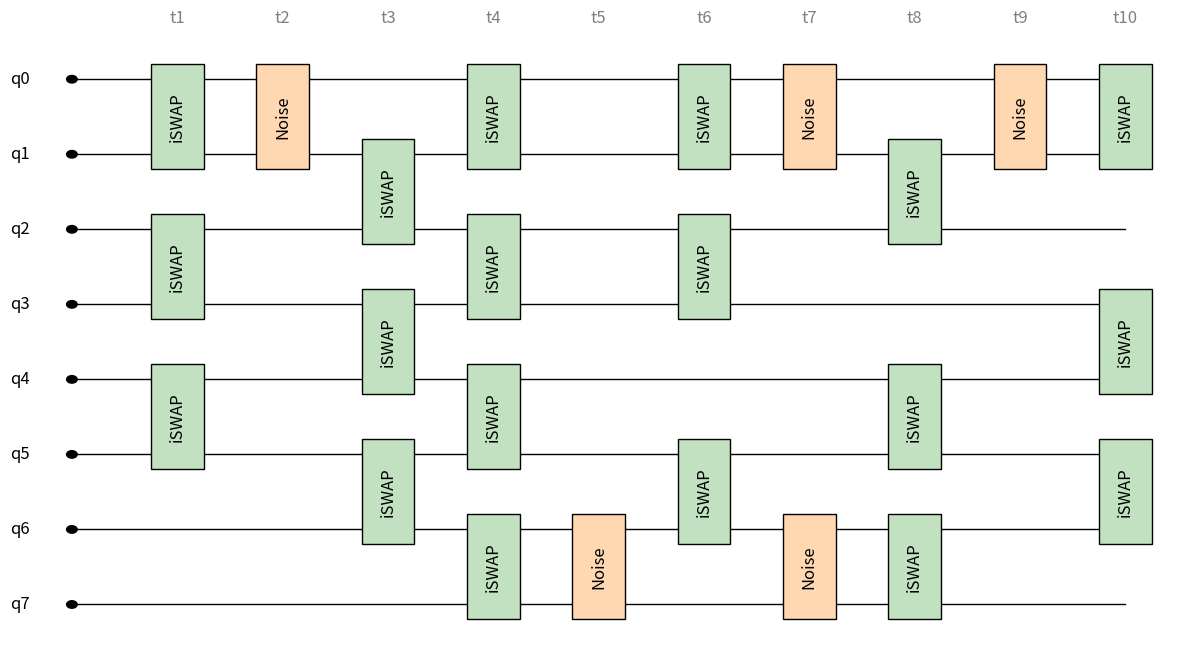
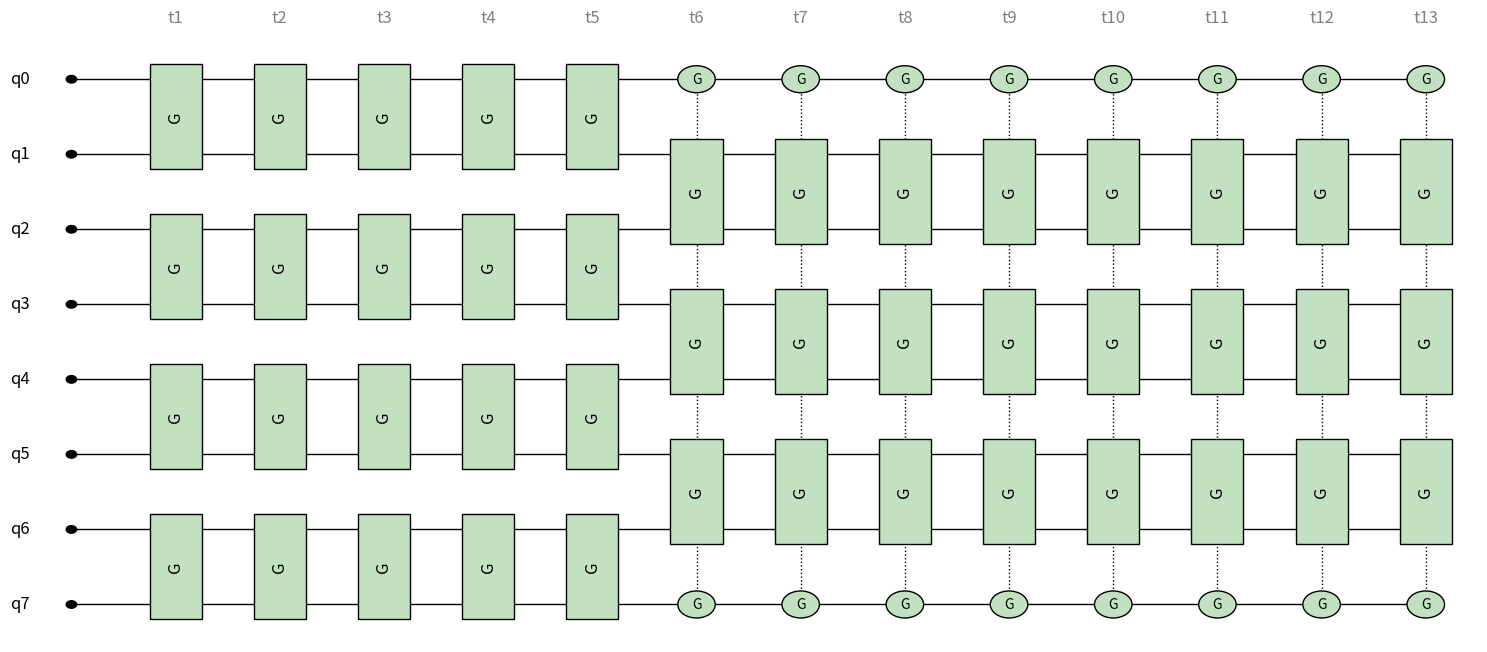

These figures' Python source, in order:
import matplotlib.pyplot as plt
import numpy as np
import matplotlib.pyplot as plt
#from matplotlib.cm import Blues
import random
from collections import defaultdict, deque
from scipy.linalg import cholesky
from math import floor, sqrt, log, exp
from typing import List, Dict, Tuple, Optional
import heapq
from collections import defaultdict, deque

#This function draws a quantum circuit diagram based on the number of qubits, timesteps, and a sequence of gates.

def draw_quantum_circuit(num_qubit, timesteps, gate_sequence,circuitname='quantum_circuit.png'):
    fig, ax = plt.subplots(figsize=(2 + timesteps, 1 + num_qubit * 0.7))
    ax.axis('off')

    x_gap = 1
    dot_radius = 0.05
    pastel_colors = {
        1: '#b3c6ff',  # blue
        2: '#C1E1C1',  # green
        3: '#fff7b3',  # yellow
        4: '#ffb3d9',  # pink
        5: 'orange'
    }

    # Draw qubit lines and dots
    for q in range(num_qubit):
        y = num_qubit - q
        ax.add_patch(plt.Circle((0, y), dot_radius, color='black', zorder=5))
        ax.plot([0, timesteps * x_gap], [y, y], color='black', lw=1, zorder=1)
        ax.text(-0.4, y, f'q{q}', ha='right', va='center', fontsize=12)

    # Draw timestep labels
    for t in range(timesteps):
        x = (t + 1) * x_gap
        ax.text(x, num_qubit + 0.7, f't{t+1}', ha='center', va='bottom', fontsize=12, color='gray')

    for t in range(timesteps):
        gates = gate_sequence[t]
        used_qubits = set()

        # Handle multi-qubit gates (tuples)
        for gate in gates:
            if isinstance(gate, tuple):
                label = gate[0]
                qubits = list(gate[1:])
                n = len(qubits)
                if n == 0 or n > 4:
                    continue
                color = pastel_colors.get(n, '#e0e0e0')
                if label == "Noise":
                    color = '#FFD8B1'
                x = (t + 1) * x_gap
                qubits_sorted = sorted(qubits)
                y_positions = [num_qubit - q for q in qubits_sorted]
                if n == 1:
                    q = qubits[0]
                    y = num_qubit - q
                    ax.add_patch(plt.Rectangle((x - 0.2, y - 0.2), 0.4, 0.4,
                                               facecolor=color, ec='black', zorder=3))
                    ax.text(x, y, str(label), ha='center', va='center', fontsize=12, zorder=4,rotation =0)
                    used_qubits.add(q)
                elif all(qubits_sorted[i] + 1 == qubits_sorted[i+1] for i in range(n-1)):
                    y_min = min(y_positions)
                    y_max = max(y_positions)
                    height = y_max - y_min + 0.4
                    ax.add_patch(plt.Rectangle((x - 0.25, y_min - 0.2), 0.5, height,
                                               facecolor=color, ec='black', zorder=3))
                    ax.text(x, (y_min + y_max) / 2, str(label), ha='center', va='center', fontsize=12, zorder=4, rotation =90)
                    used_qubits.update(qubits)
                else:
                    for y in y_positions:
                        ax.add_patch(plt.Circle((x, y), 0.18, facecolor=color, ec='black', zorder=3))
                        ax.text(x, y, str(label), ha='center', va='center', fontsize=10, zorder=4)
                    ax.plot([x]*len(y_positions), y_positions, 'k:', lw=1, zorder=2)
                    used_qubits.update(qubits)

        # Handle single-qubit gates (strings)
        if isinstance(gates, list):
            for q in range(num_qubit):
                if q in used_qubits:
                    continue
                gate = gates[q]
                if isinstance(gate, str) and gate:
                    y = num_qubit - q
                    x = (t + 1) * x_gap
                    if gate == "Measure":
                        # Draw white box
                        ax.add_patch(plt.Rectangle((x - 0.2, y - 0.2), 0.4, 0.4,
                                                   facecolor='white', ec='black', zorder=3))
                        # Draw diagonal arrow (↗)
                        ax.annotate(
                            '', xy=(x + 0.12, y + 0.12), xytext=(x - 0.12, y - 0.12),
                            arrowprops=dict(facecolor='black', edgecolor='black', arrowstyle='->', lw=1.5),
                            zorder=4
                        )
                    else:
                        color = pastel_colors[1]
                        ax.add_patch(plt.Rectangle((x - 0.2, y - 0.2), 0.4, 0.4,
                                                   facecolor=color, ec='black', zorder=3))
                        ax.text(x, y, str(gate), ha='center', va='center', fontsize=12, zorder=4)

    ax.set_xlim(-0.5, timesteps * x_gap + 0.5)
    ax.set_ylim(0.5, num_qubit + 0.5)
    plt.tight_layout()
    plt.savefig(circuitname,dpi=300, bbox_inches='tight')
    plt.show()


def generate_gate_sequence_from_NM_pattern(pattern_string, num_qubits, gate_name='G'):
    gate_sequence = []
    for letter in pattern_string:
        if letter == 'g':
            # Even pairs: [0,1], [2,3], ...
            gates = [(gate_name, i, i+1) for i in range(0, num_qubits-1, 2)]
        elif letter == 'j':
            # Odd pairs: [n-1,0], [1,2], [3,4], ...
            gates = [(gate_name, num_qubits-1, 0)] + [
                (gate_name, i, i+1) for i in range(1, num_qubits-2+1, 2)
            ]
        else:
            gates = [''] * num_qubits  # No gates for unknown letter
        gate_sequence.append(gates)
    return gate_sequence



#Visualize some famous quantum algorithms using the draw_quantum_circuit function.
def Shors_algorithm():
    """
    Draws a quantum circuit for Shor's algorithm.

    Args:
        num_qubit (int): Number of qubits.
        timesteps (int): Number of timesteps in the circuit.
        gate_sequence (list): List of gates at each timestep.
    """
    # Shor's Algorithm: H on all, modular exponentiation, QFT, Measure
    num_qubit = 4
    timesteps = 5
    gate_sequence = [
        ['H', 'H', 'H', 'H'],  # t=0: Hadamard on all
        [('',), ('ModExp', 0, 1, 2, 3)],  # t=1: Modular exponentiation (4-qubit)
        [('',), ('QFT', 0, 1, 2, 3)],  # t=2: QFT (4-qubit)
        ['', '', '', ''],  # t=3: (idle)
        ['Measure', 'Measure', 'Measure', 'Measure']  # t=4: Measure all
    ]
    return draw_quantum_circuit(num_qubit, timesteps, gate_sequence)


def Grovers_algorithm():
    """
    Draws a quantum circuit for Grover's algorithm.

    Args:
        num_qubit (int): Number of qubits.
        timesteps (int): Number of timesteps in the circuit.
        gate_sequence (list): List of gates at each timestep.
    """
    num_qubit = 3
    timesteps = 5
    gate_sequence = [
        ['H', 'H', 'H'],  # t=0: Hadamard on all
        [('',), ('Oracle', 0, 1, 2)],  # t=1: Oracle (3-qubit gate)
        [('',), ('Diff', 0, 1, 2)],    # t=2: Diffusion (3-qubit gate)
        ['', '', ''],                  # t=3: (idle)
        ['Measure', 'Measure', 'Measure']  # t=4: Measure all
    ]
    return draw_quantum_circuit(num_qubit, timesteps, gate_sequence)


def Teleportation():
    """
    Draws a quantum circuit for quantum teleportation.

    Args:
        num_qubit (int): Number of qubits.
        timesteps (int): Number of timesteps in the circuit.
        gate_sequence (list): List of gates at each timestep.
    """
# Teleportation: H, CNOT, Bell, X, Z, Measure
    num_qubit = 3
    timesteps = 6
    gate_sequence = [
        ['H', '', ''],                # t=0: H on qubit 0
        [('',), ('CNOT', 0, 1), '', ''],  # t=1: CNOT 0->1
        [('',), ('CNOT', 1, 2), '', ''],  # t=2: CNOT 1->2
        [('',), ('H', 1), '', ''],        # t=3: H on qubit 1
        ['Measure', 'Measure', ''],       # t=4: Measure 0,1
        ['', '', 'X']                     # t=5: X on qubit 2 (classically controlled, shown as X)
    ]
    circuit =draw_quantum_circuit(num_qubit, timesteps, gate_sequence)
    return circuit

#Draw a random two-qubit gate sequence for a given number of qubits and timesteps.

def random_two_qubit_gate_sequence(num_qubit, timesteps, gate_name='CNOT'):
    """
    Generates a random two-qubit gate sequence for a given number of qubits and timesteps.
    Each gate couples a qubit to its right or left neighbor.
    Returns a list of lists (length num_qubit) for each timestep.
    """
    gate_sequence = []
    for t in range(timesteps):
        used = set()
        gates = [''] * num_qubit
        qubit_indices = list(range(num_qubit))
        random.shuffle(qubit_indices)
        for q in qubit_indices:
            if q in used:
                continue
            direction = random.choice(['left', 'right'])
            if direction == 'right' and q < num_qubit - 1 and (q + 1) not in used:
                gates[q] = (gate_name, q, q + 1)
                used.add(q)
                used.add(q + 1)
            elif direction == 'left' and q > 0 and (q - 1) not in used:
                gates[q] = (gate_name, q, q - 1)
                used.add(q)
                used.add(q - 1)
        gate_sequence.append(gates)
    return gate_sequence


def random_two_qubit_gate_sequence_with_edge_noise(num_qubit, timesteps, gate_name='CNOT', p=0.1):
    """
    Generates a random two-qubit gate sequence for a given number of qubits and timesteps.
    After each layer, applies noise to edge qubits (0 and num_qubit-1) with probability p.
    Returns a list of lists (length num_qubit) for each timestep (including noise layers).
    """
    gate_sequence = []
    for t in range(timesteps):
        # Two-qubit gate layer
        used = set()
        gates = [''] * num_qubit
        qubit_indices = list(range(num_qubit))
        random.shuffle(qubit_indices)
        for q in qubit_indices:
            if q in used:
                continue
            direction = random.choice(['left', 'right'])
            if direction == 'right' and q < num_qubit - 1 and (q + 1) not in used:
                gates[q] = (gate_name, q, q + 1)
                used.add(q)
                used.add(q + 1)
            elif direction == 'left' and q > 0 and (q - 1) not in used:
                gates[q] = (gate_name, q, q - 1)
                used.add(q)
                used.add(q - 1)
        gate_sequence.append(gates)
        # Noise layer at edges with probability p
        noise_layer = [''] * num_qubit
        if random.random() < p:
            noise_layer[0] = ("Noise", 0,1)
        if random.random() < p:
            noise_layer[-1] = ("Noise", num_qubit - 1,num_qubit-2)
        # Only add noise layer if any noise is applied
        if any(isinstance(g, tuple) and g[0] == "Noise" for g in noise_layer):
            gate_sequence.append(noise_layer)
    return gate_sequence

#Now add measurement gates to the random two-qubit gate sequence.
def random_two_qubit_gate_sequence_with_measure(num_qubit, timesteps, gate_name='CNOT', p=0.1):
    """
    Generates a random two-qubit gate sequence for a given number of qubits and timesteps.
    With probability p, applies a Measure gate to each qubit between two-qubit gate layers.
    Returns a list of lists (length num_qubit) for each timestep.
    """
    gate_sequence = []
    for t in range(timesteps):
        # Two-qubit gate layer
        used = set()
        gates = [''] * num_qubit
        qubit_indices = list(range(num_qubit))
        random.shuffle(qubit_indices)
        for q in qubit_indices:
            if q in used:
                continue
            direction = random.choice(['left', 'right'])
            if direction == 'right' and q < num_qubit - 1 and (q + 1) not in used:
                gates[q] = (gate_name, q, q + 1)
                used.add(q)
                used.add(q + 1)
            elif direction == 'left' and q > 0 and (q - 1) not in used:
                gates[q] = (gate_name, q, q - 1)
                used.add(q)
                used.add(q - 1)
        gate_sequence.append(gates)
        # Measurement layer (not after last two-qubit layer)
        if t < timesteps - 1:
            measure_layer = [
                "Measure" if random.random() < p else '' for _ in range(num_qubit)
            ]
            gate_sequence.append(measure_layer)
    return gate_sequence

# This function finds the minimum cut trajectory between two qubits in a circuit sequence.

def find_min_cut_trajectory_between_with_measure_robust(
    a_circuit_sequence, start_index_1, start_index_2, num_trajectories=1000
):
    timesteps = len(a_circuit_sequence)
    num_qubits = len(a_circuit_sequence[0])
    min_cuts = float('inf')
    min_cut_path = []

    for traj in range(num_trajectories):
        idx1 = min(start_index_1, start_index_2)
        idx2 = max(start_index_1, start_index_2)
        cuts = 0
        path = []
        stopped = False

        for t in reversed(range(timesteps)):
            if stopped:
                path.append('EXIT')
                continue

            gates = a_circuit_sequence[t]
            measure1 = (idx1 < num_qubits and isinstance(gates[idx1], str) and gates[idx1] == "Measure")
            measure2 = (idx2 < num_qubits and isinstance(gates[idx2], str) and gates[idx2] == "Measure")
            coupling = any(isinstance(g, tuple) and set(g[1:]) == {idx1, idx2} for g in gates)

            # Edge exit via measure
            if (idx1 == 0 and idx2 == 1 and measure1) or (idx1 == num_qubits - 2 and idx2 == num_qubits - 1 and measure2):
                path.append('EXIT')
                stopped = True
                continue

            if coupling:
                # At left edge: must move L (right)
                if idx1 == 0 and idx2 == 1:
                    idx1 += 1
                    idx2 += 1
                    path.append('L')
                    cuts += 1
                    # After cut, traverse consecutive measures to the right
                    while idx2 < num_qubits and isinstance(gates[idx2], str) and gates[idx2] == "Measure":
                        if random.random() < 0.5:
                            idx1 += 1
                            idx2 += 1
                            path.append('L-MEASURE')
                        else:
                            break
                # At right edge: must move R (left)
                elif idx1 == num_qubits - 2 and idx2 == num_qubits - 1:
                    idx1 -= 1
                    idx2 -= 1
                    path.append('R')
                    cuts += 1
                    # After cut, traverse consecutive measures to the left
                    while idx1 >= 0 and isinstance(gates[idx1], str) and gates[idx1] == "Measure":
                        if random.random() < 0.5:
                            idx1 -= 1
                            idx2 -= 1
                            path.append('R-MEASURE')
                        else:
                            break
                else:
                    rand_val = random.random()
                    if rand_val < 0.5:
                        if idx1 > 0:
                            idx1 -= 1
                            idx2 -= 1
                            path.append('R')
                            cuts += 1
                            # After cut, traverse consecutive measures to the left
                            while idx1 >= 0 and isinstance(gates[idx1], str) and gates[idx1] == "Measure":
                                if random.random() < 0.5:
                                    idx1 -= 1
                                    idx2 -= 1
                                    path.append('R-MEASURE')
                                else:
                                    break
                        else:
                            path.append('')
                    else:
                        if idx2 < num_qubits - 1:
                            idx1 += 1
                            idx2 += 1
                            path.append('L')
                            cuts += 1
                            # After cut, traverse consecutive measures to the right
                            while idx2 < num_qubits and isinstance(gates[idx2], str) and gates[idx2] == "Measure":
                                if random.random() < 0.5:
                                    idx1 += 1
                                    idx2 += 1
                                    path.append('L-MEASURE')
                                else:
                                    break
                        else:
                            path.append('')
            elif measure1 or measure2:
                # Traverse consecutive measures to the left
                if measure1 and idx1 > 0:
                    while idx1 > 0 and isinstance(gates[idx1], str) and gates[idx1] == "Measure":
                        if random.random() < 0.5:
                            idx1 -= 1
                            idx2 -= 1
                            path.append('R-MEASURE')
                        else:
                            break
                # Traverse consecutive measures to the right
                elif measure2 and idx2 < num_qubits - 1:
                    while idx2 < num_qubits - 1 and isinstance(gates[idx2], str) and gates[idx2] == "Measure":
                        if random.random() < 0.5:
                            idx1 += 1
                            idx2 += 1
                            path.append('L-MEASURE')
                        else:
                            break
                else:
                    path.append('')
            else:
                path.append('')

        if cuts < min_cuts:
            min_cuts = cuts
            min_cut_path = path

    return min_cuts, min_cut_path

#seq=random_two_qubit_gate_sequence_with_measure(5,5, gate_name='CNOT', p=0.2)
#min_cuts,min_cut_path=find_min_cut_trajectory_between_with_measure_robust(seq, 0, 1, num_trajectories=100)
#print(seq)
#draw_quantum_circuit(5,len(seq), seq)


# Your random version
#random_cuts, random_path = find_min_cut_trajectory_between_with_measure_robust(
#    seq, 2, 3, num_trajectories=100000
#)
#print("Minimum cuts:", min_cuts)
#print("Cut path:", min_cut_path)
def plot_minimal_cut_system_size_vs_measurement_probability(p_values,qubit_sizes,num_trials=100):
    """
    num_trials = 100
    p_values = np.arange(0, 1.01, 0.2)
    qubit_sizes = np.arange(5, 101, 5)
    """
    results = []
    for p in p_values:
        for nq in qubit_sizes:
            min_cuts_list = []
            for _ in range(num_trials):
                seq = random_two_qubit_gate_sequence_with_measure(nq, nq, gate_name='CNOT', p=p)
                min_cuts, _ = find_min_cut_trajectory_between_with_measure_robust(seq, nq//2-1, nq//2, num_trajectories=10000)
                min_cuts_list.append(min_cuts)
            avg_cuts = np.mean(min_cuts_list)
            results.append((nq, avg_cuts, p))
            print(f"nq={nq}, p={p:.2f}, avg min cuts={avg_cuts:.2f}")

    # Prepare data for plotting
    sizes = np.array([r[0] for r in results])
    avg_cuts = np.array([r[1] for r in results])
    ps = np.array([r[2] for r in results])

    # Red gradient: low p = light, high p = dark
    colors = plt.cm.Reds(ps)

    plt.figure(figsize=(10, 6))
    sc = plt.scatter(sizes, avg_cuts, c=ps, cmap='Reds', s=40)
    cbar = plt.colorbar(sc)
    cbar.set_label('Measurement Probability p')
    plt.xlabel('System size (number of qubits)')
    plt.ylabel('Average Minimum Cuts')
    plt.title('Average Minimum Cuts vs System Size\nColored by Measurement Probability p')
    plt.tight_layout()
    plt.show()

def plot_minimal_cut_subsystem_size_separate():
    num_trials = 5
    p_values = np.arange(0, 1.01, 0.25)
    system_sizes = np.arange(10, 101, 25)
    cmap = plt.get_cmap('tab10')  # 10 distinct colors

    for idx, n in enumerate(system_sizes):
        plt.figure(figsize=(10, 6))
        base_color = cmap(idx % 10)
        for p_idx, p in enumerate(p_values):
            print(f"System size n={n}, p={p:.2f}")
            cuts_vs_pos = []
            for cut_pos in range(n - 1):
                min_cuts_list = []
                for trial in range(num_trials):
                    seq = random_two_qubit_gate_sequence_with_measure(n, n, gate_name='CNOT', p=p)
                    min_cuts, _ = find_min_cut_trajectory_between_with_measure_robust(
                        seq, cut_pos, cut_pos + 1, num_trajectories=100
                    )
                    min_cuts_list.append(min_cuts)
                avg_cuts = np.mean(min_cuts_list)
                cuts_vs_pos.append(avg_cuts)
            # Gradient for p within the base color
            color = list(base_color)
            color[-1] = 0.3 + 0.7 * (p_idx / (len(p_values) - 1))  # alpha for p gradient
            x_vals = np.arange(1, n) / n
            plt.scatter(x_vals, cuts_vs_pos, color=color, label=f'p={p:.2f}', s=30)
        plt.xlabel('End index / System size')
        plt.ylabel('Average Minimal Cuts')
        plt.title(f'Minimal Cuts vs Position (System size n={n})')
        plt.legend(loc='upper right', fontsize=8)
        plt.tight_layout()
        plt.show()

gates=[[('iSWAP',0,1)],[('Noise',0,1)],[('iSWAP',0,1)],[('Noise',0,1)]]

gates=random_two_qubit_gate_sequence_with_edge_noise(8, 10, gate_name='iSWAP',p=0.5)
draw_quantum_circuit(8, 10, gates, "h.png")
#draw_quantum_circuit(2, 4, gates, "two_q_noise_circuit.png")

# Example usage:
pattern = "gjgggjgjgjggggjgjjjjjjgjgjggjgggj"
patternbricl="gjgjgjgjgjgjgjgjgjgjgjgjgjgjgj"
patternmn = "gggggjjjjjjjj"
num_qubits = 8
gates = generate_gate_sequence_from_NM_pattern(patternmn, num_qubits)
draw_quantum_circuit(num_qubits, len(patternmn), gates, circuitname='egnm.png')
